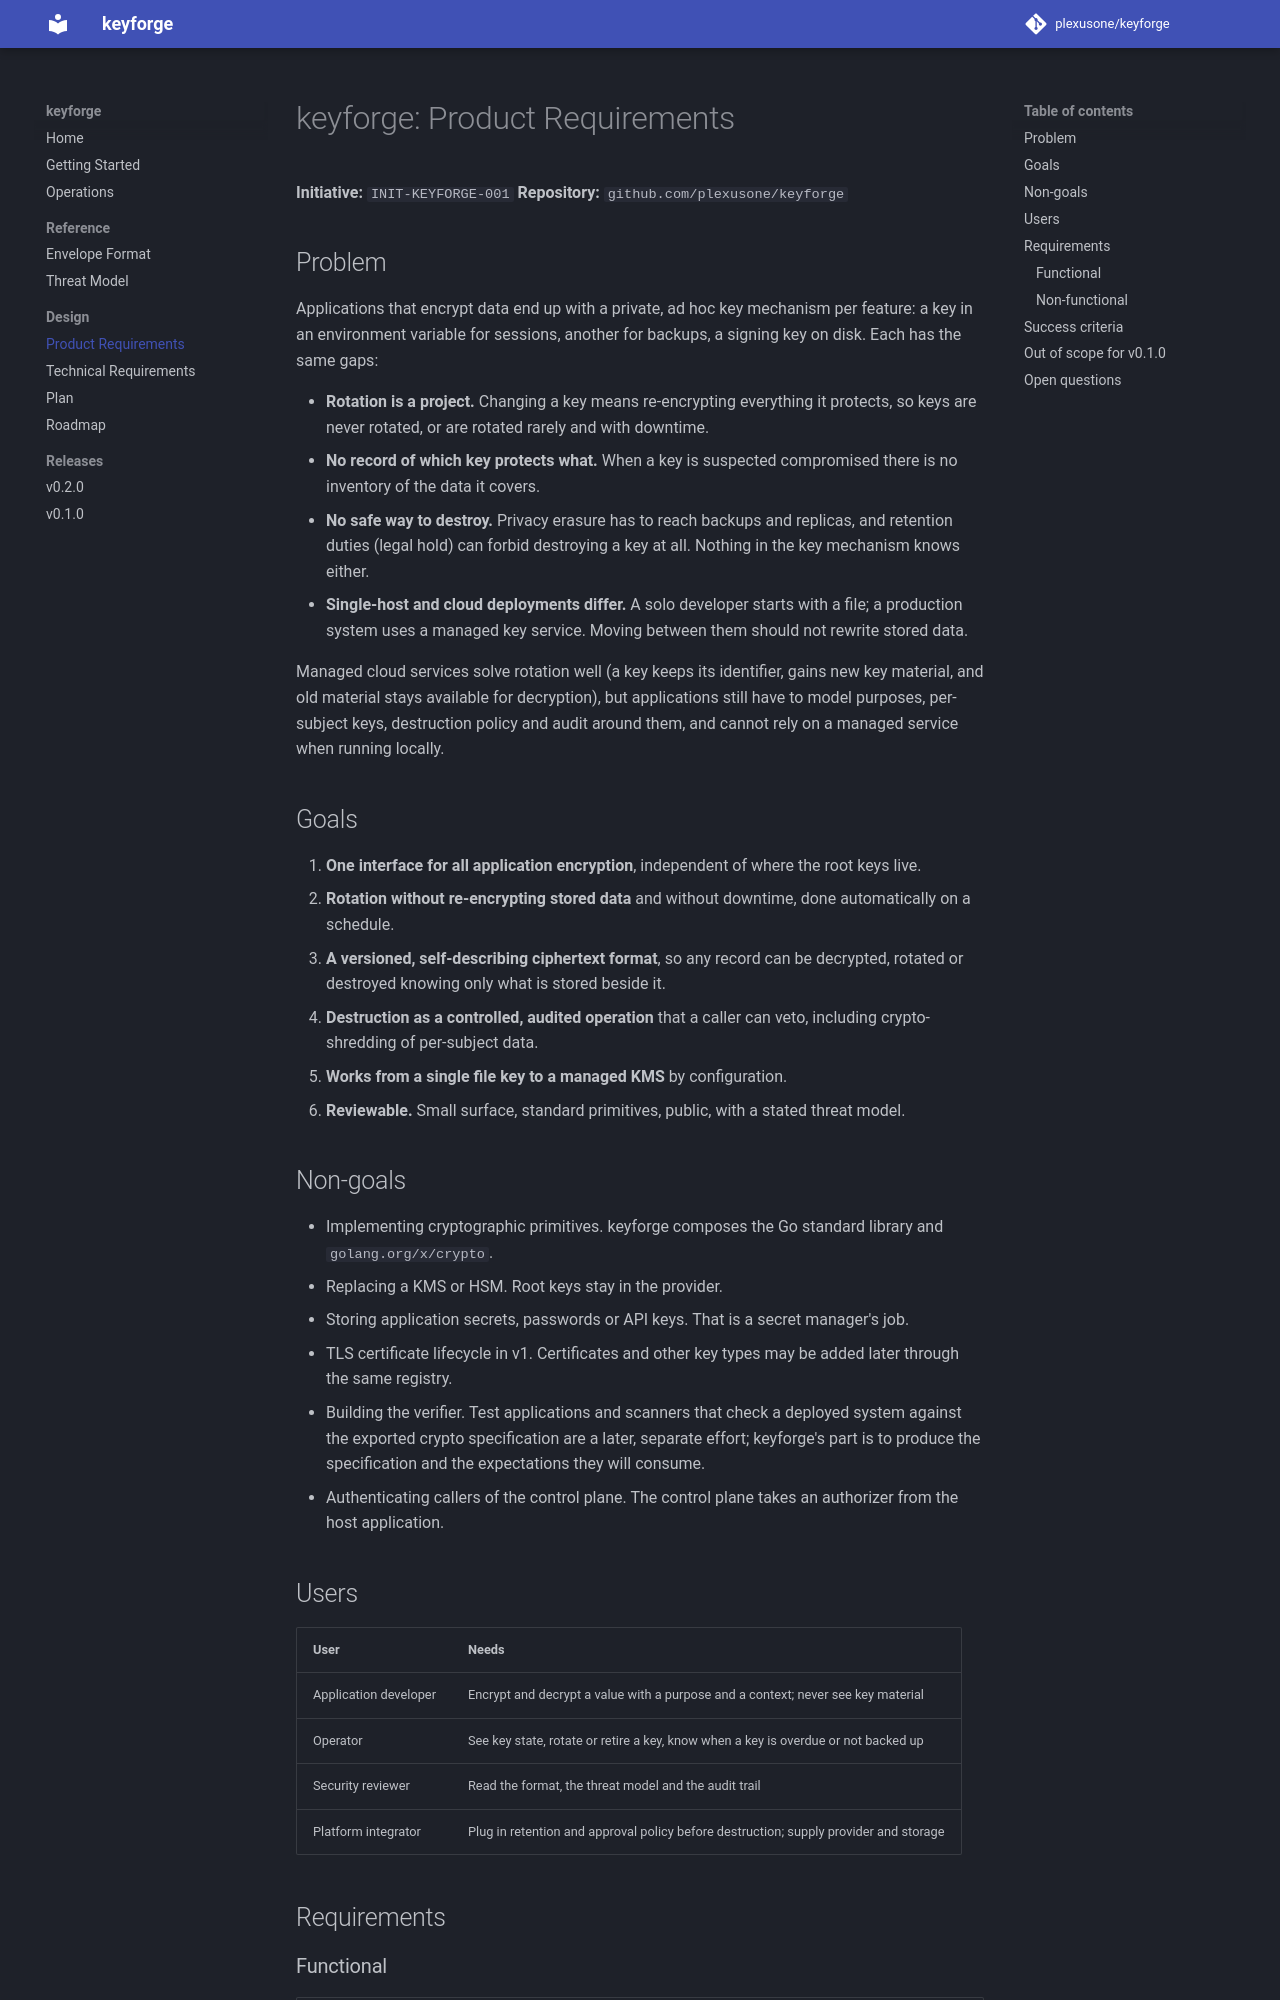

repository: plexusone/keyforge · page: specs/initiatives/INIT-KEYFORGE-001/PRD/index.html · generator: mkdocs

# keyforge: Product Requirements

**Initiative:** `INIT-KEYFORGE-001`
**Repository:** `github.com/plexusone/keyforge`

## Problem

Applications that encrypt data end up with a private, ad hoc key mechanism
per feature: a key in an environment variable for sessions, another for
backups, a signing key on disk. Each has the same gaps:

- **Rotation is a project.** Changing a key means re-encrypting everything it
  protects, so keys are never rotated, or are rotated rarely and with
  downtime.
- **No record of which key protects what.** When a key is suspected
  compromised there is no inventory of the data it covers.
- **No safe way to destroy.** Privacy erasure has to reach backups and
  replicas, and retention duties (legal hold) can forbid destroying a key at
  all. Nothing in the key mechanism knows either.
- **Single-host and cloud deployments differ.** A solo developer starts with
  a file; a production system uses a managed key service. Moving between them
  should not rewrite stored data.

Managed cloud services solve rotation well (a key keeps its identifier,
gains new key material, and old material stays available for decryption),
but applications still have to model purposes, per-subject keys, destruction
policy and audit around them, and cannot rely on a managed service when
running locally.

## Goals

1. **One interface for all application encryption**, independent of where
   the root keys live.
2. **Rotation without re-encrypting stored data** and without downtime, done
   automatically on a schedule.
3. **A versioned, self-describing ciphertext format**, so any record can be
   decrypted, rotated or destroyed knowing only what is stored beside it.
4. **Destruction as a controlled, audited operation** that a caller can veto,
   including crypto-shredding of per-subject data.
5. **Works from a single file key to a managed KMS** by configuration.
6. **Reviewable.** Small surface, standard primitives, public, with a stated
   threat model.

## Non-goals

- Implementing cryptographic primitives. keyforge composes the Go standard
  library and `golang.org/x/crypto`.
- Replacing a KMS or HSM. Root keys stay in the provider.
- Storing application secrets, passwords or API keys. That is a secret
  manager's job.
- TLS certificate lifecycle in v1. Certificates and other key types may be
  added later through the same registry.
- Building the verifier. Test applications and scanners that check a
  deployed system against the exported crypto specification are a later,
  separate effort; keyforge's part is to produce the specification and the
  expectations they will consume.
- Authenticating callers of the control plane. The control plane takes an
  authorizer from the host application.

## Users

| User | Needs |
|---|---|
| Application developer | Encrypt and decrypt a value with a purpose and a context; never see key material |
| Operator | See key state, rotate or retire a key, know when a key is overdue or not backed up |
| Security reviewer | Read the format, the threat model and the audit trail |
| Platform integrator | Plug in retention and approval policy before destruction; supply provider and storage |

## Requirements
